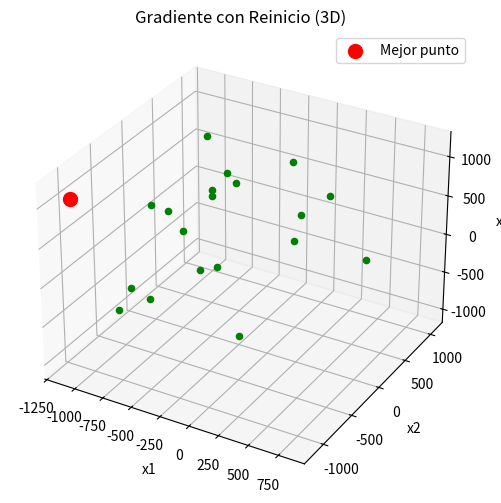

Write Python code to recreate this figure.
import numpy as np
import matplotlib.pyplot as plt

def funcion(x):
    return np.sum(x ** 2)

def gradiente(x):
    return 2 * x

def gradiente_descenso(x_inicial, tasa_aprendizaje=0.1, iteraciones=30):
    puntos = [x_inicial]
    valores = [funcion(x_inicial)]
    x = x_inicial.copy()

    print(f"{'Iteración':<10} {'x':<25} {'f(x)':<15} {'gradiente':<25}")
    print("-" * 80)

    for i in range(iteraciones):
        g = gradiente(x)
        x = x + tasa_aprendizaje * g
        puntos.append(x.copy())
        valores.append(funcion(x))

        # imprimir cada iteración
        print(f"{i + 1:<10} {str(x):<25} {funcion(x):<15.8f} {str(g):<25}")

    return np.array(puntos), np.array(valores)

def graficar(mejores_x, mejores_y, mejor_x, mejor_y, funcion):
    n_dim = np.array(mejores_x).shape[1]

    if n_dim == 1:
        # --- Caso 1D ---
        x = np.linspace(-10, 10, 400)
        y_func = [funcion(np.array([xi])) for xi in x]
        plt.plot(x, y_func, label="f(x)", linewidth=2)

        for i in range(len(mejores_x)):
            if i == 0:
                plt.plot(mejores_x[i], mejores_y[i], 'go', label='Puntos')
            else:
                plt.plot(mejores_x[i], mejores_y[i], 'go')

        plt.plot(mejor_x, mejor_y, 'ro', markersize=10,
                 label=f'Mejor punto: f(x) = {mejor_y:.4f}')
        plt.title("Gradiente con Reinicio (1D)", fontsize=14)
        plt.xlabel("X", fontsize=12)
        plt.ylabel("f(X)", fontsize=12)
        plt.grid(True, alpha=0.3)
        plt.legend()
        plt.show()

    elif n_dim == 2:
        # --- Caso 2D ---
        x = np.linspace(-5, 5, 100)
        y = np.linspace(-5, 5, 100)
        X, Y = np.meshgrid(x, y)
        Z = np.zeros_like(X)

        for i in range(X.shape[0]):
            for j in range(X.shape[1]):
                Z[i, j] = funcion(np.array([X[i, j], Y[i, j]]))

        fig = plt.figure(figsize=(8, 6))
        ax = fig.add_subplot(111, projection="3d")
        ax.plot_surface(X, Y, Z, cmap="viridis", alpha=0.6)

        for i in range(len(mejores_x)):
            ax.scatter(mejores_x[i][0], mejores_x[i][1], mejores_y[i],
                       c='g', marker='o')

        ax.scatter(mejor_x[0], mejor_x[1], mejor_y,
                   c='r', marker='o', s=100, label=f"Mejor f(x)={mejor_y:.4f}")

        ax.set_title("Gradiente con Reinicio (2D)")
        ax.set_xlabel("x1")
        ax.set_ylabel("x2")
        ax.set_zlabel("f(x1,x2)")
        ax.legend()
        plt.show()

    elif n_dim == 3:
        fig = plt.figure(figsize=(8, 6))
        ax = fig.add_subplot(111, projection="3d")

        for i in range(len(mejores_x)):
            ax.scatter(mejores_x[i][0], mejores_x[i][1], mejores_x[i][2],
                       c='g', marker='o')

        ax.scatter(mejor_x[0], mejor_x[1], mejor_x[2],
                   c='r', marker='o', s=100, label="Mejor punto")

        ax.set_title("Gradiente con Reinicio (3D)")
        ax.set_xlabel("x1")
        ax.set_ylabel("x2")
        ax.set_zlabel("x3")
        ax.legend()
        plt.show()

    else:
        # --- Caso n > 3: solo convergencia ---
        plt.plot(mejores_y, "bo-")
        plt.title(f"Convergencia del Gradiente en {n_dim}D")
        plt.xlabel("Intento")
        plt.ylabel("f(x)")
        plt.grid(True, alpha=0.3)
        plt.show()

n = 3
num_intentos = 20
print(f"{'Iteracion':<12} {'x_inicial':<25}{'X final':<20} {'f(X final)':<20}")
print("-" * 80)

mejores_x = []
mejores_y = []

for i in range(num_intentos):
    valor_inicial = np.random.uniform(-5, 5, size=n)
    trayectoria, valores = gradiente_descenso(valor_inicial, tasa_aprendizaje=0.1, iteraciones=30)

    x_final = trayectoria[-1]
    y_final = valores[-1]

    mejores_x.append(x_final)
    mejores_y.append(y_final)

    print(f"{i + 1:<12} {valor_inicial} {x_final} {y_final:.8f}")


indice_mejor = np.argmax(mejores_y)
mejor_x = mejores_x[indice_mejor]
mejor_y = mejores_y[indice_mejor]

print(f"\n*** MEJOR PUNTO FINAL ENCONTRADO ***")
print(f"Intento: #{indice_mejor + 1}")
print(f"Coordenadas: x = {mejor_x}, f(x) = {mejor_y:.6f}")

graficar(mejores_x, mejores_y, mejor_x, mejor_y, funcion)

